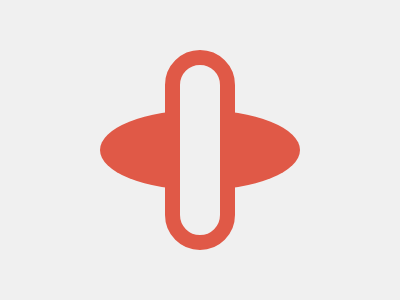

Write a web page that renders exactly this picture using CSS.

<p></p>
<dl>
<style>
*{
  background:#F0F0F0
}
p{
  width:200;
  height:80;
  background:#E05947;
  margin:110 92;
  border-radius:50%
}
dl{
  width:40;
  height:170;
  background:#F0F0F0;
  margin:-235 172;
  border-radius:50px;
  outline:15px solid#E05947
}
